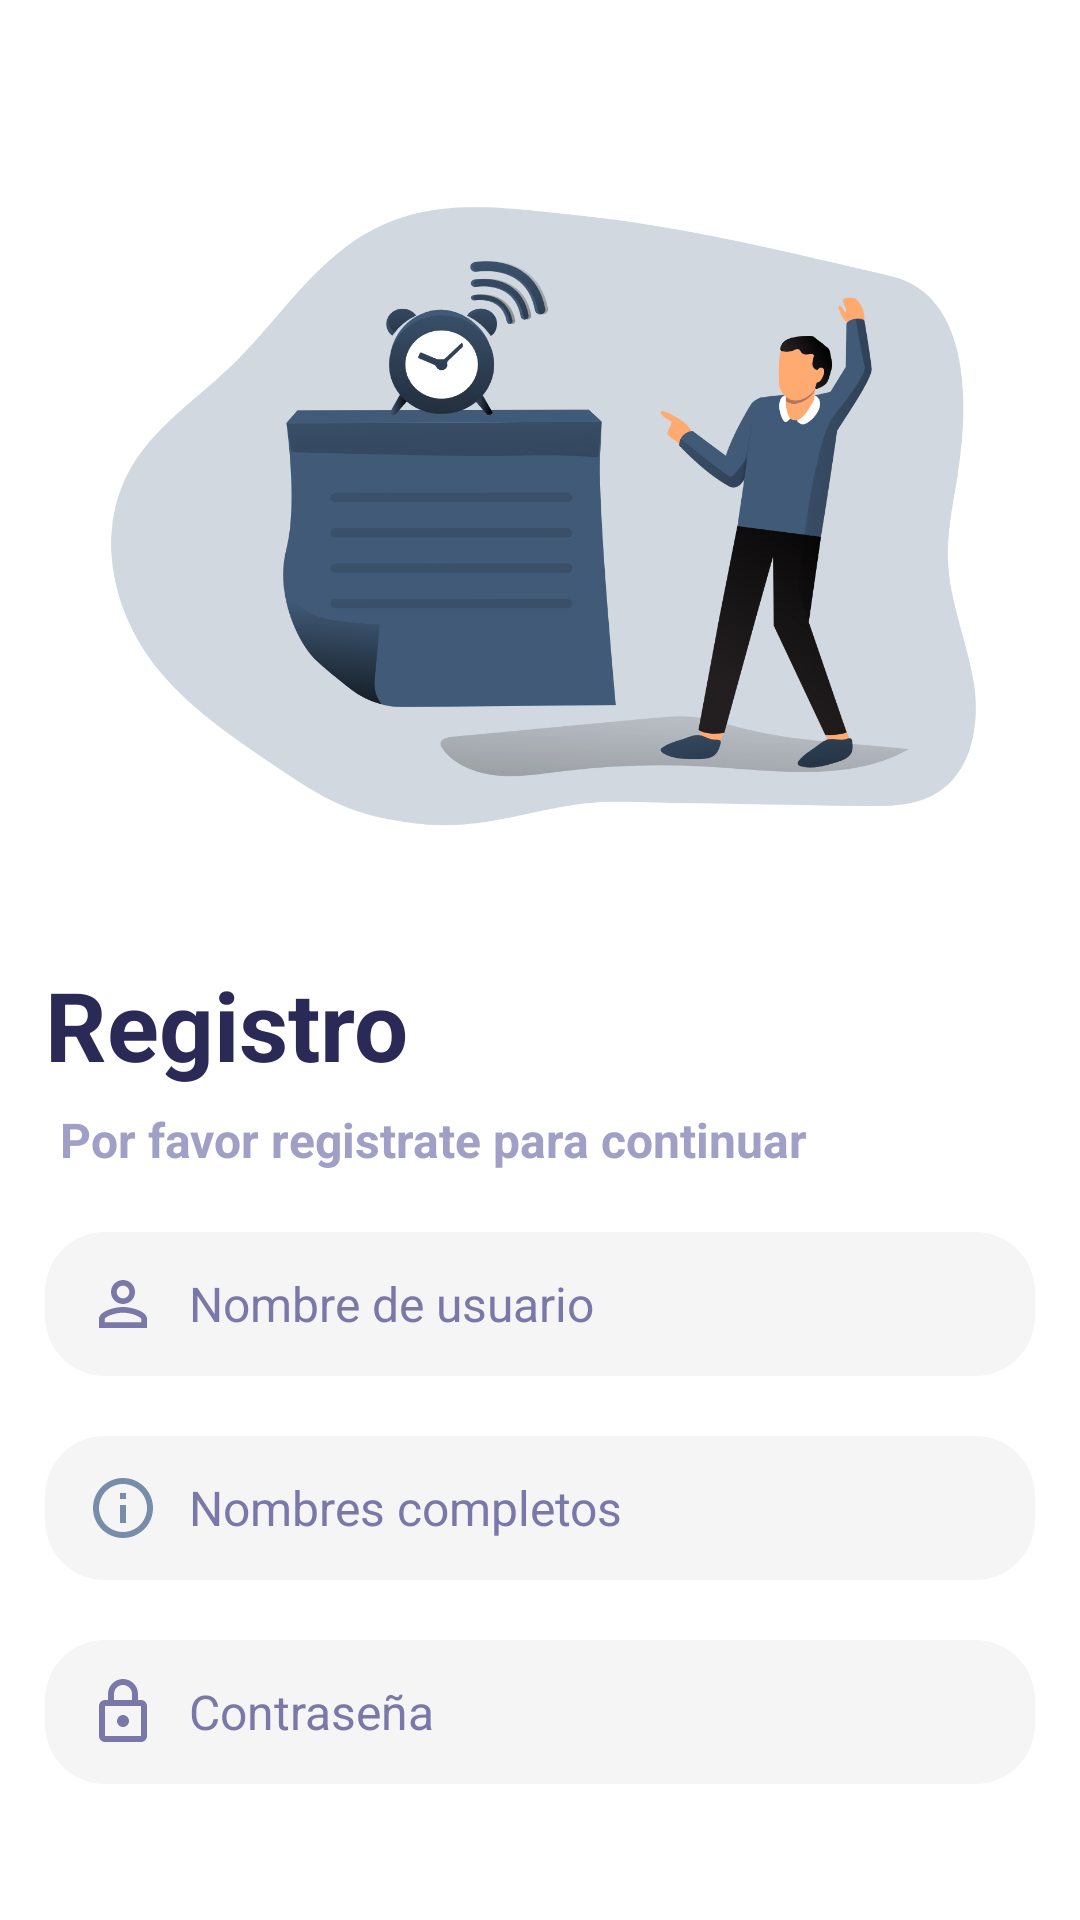

Reconstruct the res/layout file that produces this screen, plus the resources it refers to.
<!-- AndroidManifest.xml: application theme Theme.Notionaryv1 -->
<!-- res/layout/fragment_register.xml -->
<?xml version="1.0" encoding="utf-8"?>
<androidx.constraintlayout.widget.ConstraintLayout xmlns:android="http://schemas.android.com/apk/res/android"
    xmlns:app="http://schemas.android.com/apk/res-auto"
    xmlns:tools="http://schemas.android.com/tools"
    android:layout_width="match_parent"
    android:layout_height="match_parent"
    android:background="@color/white"
    tools:context=".fragments.login.RegisterFragment">

    <ImageView
        android:id="@+id/img_register"
        android:layout_width="300dp"
        android:layout_height="300dp"
        android:layout_marginTop="20dp"
        app:layout_constraintTop_toTopOf="parent"
        app:layout_constraintStart_toStartOf="parent"
        app:layout_constraintEnd_toEndOf="parent"
        android:src="@drawable/img_register"/>

    <TextView
        android:id="@+id/txt_register"
        android:layout_width="match_parent"
        android:layout_height="wrap_content"
        app:layout_constraintTop_toBottomOf="@+id/img_register"
        android:textSize="32sp"
        android:textStyle="bold"
        android:textColor="#2B2A57"
        android:text="Registro"
        android:layout_marginStart="15dp"
        android:layout_marginEnd="15dp"/>
    <TextView
        android:id="@+id/txt_login_sub"
        android:layout_width="match_parent"
        android:layout_height="wrap_content"
        app:layout_constraintTop_toBottomOf="@+id/txt_register"
        android:textStyle="bold"
        android:textSize="16sp"
        android:textColor="#A0A0C7"
        android:text="Por favor registrate para continuar"
        android:layout_marginTop="6dp"
        android:layout_marginStart="20dp"
        android:layout_marginEnd="20dp"/>
    <EditText
        android:id="@+id/edt_username"
        android:layout_width="match_parent"
        android:textColorHint="#7A77A9"
        android:textColor="#2B2A57"
        android:hint="Nombre de usuario"
        android:textSize="16sp"
        android:layout_height="wrap_content"
        android:background="@drawable/rounded_edt"
        android:layout_marginStart="15dp"
        android:layout_marginEnd="15dp"
        android:paddingHorizontal="14dp"
        android:paddingVertical="12dp"
        android:layout_marginTop="20dp"
        android:drawableStart="@drawable/ic_person"
        android:drawablePadding="10dp"
        app:layout_constraintTop_toBottomOf="@+id/txt_login_sub"/>
    <EditText
        android:id="@+id/edt_fullname"
        android:layout_width="match_parent"
        android:textColorHint="#7A77A9"
        android:textColor="#2B2A57"
        android:textSize="16sp"
        android:hint="Nombres completos"
        android:drawableStart="@drawable/ic_info"
        android:drawablePadding="10dp"
        android:layout_height="wrap_content"
        android:background="@drawable/rounded_edt"
        android:layout_marginStart="15dp"
        android:layout_marginEnd="15dp"
        android:paddingHorizontal="14dp"
        android:paddingVertical="12dp"
        android:layout_marginTop="20dp"
        app:layout_constraintTop_toBottomOf="@id/edt_username"/>
    <EditText
        android:id="@+id/edt_password"
        android:inputType="textPassword"
        android:layout_width="match_parent"
        android:textColorHint="#7A77A9"
        android:textColor="#2B2A57"
        android:textSize="16sp"
        android:hint="Contraseña"
        android:drawableStart="@drawable/ic_lock"
        android:drawablePadding="10dp"
        android:layout_height="wrap_content"
        android:background="@drawable/rounded_edt"
        android:layout_marginStart="15dp"
        android:layout_marginEnd="15dp"
        android:paddingHorizontal="14dp"
        android:paddingVertical="12dp"
        android:layout_marginTop="20dp"
        app:layout_constraintTop_toBottomOf="@id/edt_fullname"/>
    <Button
        android:id="@+id/btn_register"
        android:text="Registrarme"
        android:layout_height="wrap_content"
        android:textSize="16sp"
        android:layout_width="match_parent"
        android:paddingVertical="12dp"
        android:layout_marginStart="15dp"
        android:layout_marginEnd="15dp"
        android:layout_marginTop="20dp"
        app:backgroundTint="@null"
        android:background="@drawable/button_primary"
        android:textColor="@color/white"
        app:layout_constraintTop_toBottomOf="@id/edt_password"/>

    <LinearLayout
        android:layout_width="match_parent"
        android:layout_height="wrap_content"
        android:orientation="horizontal"
        android:layout_marginStart="20dp"
        android:layout_marginEnd="20dp"
        android:layout_marginTop="20dp"
        android:gravity="center"
        app:layout_constraintTop_toBottomOf="@+id/btn_register">

        <TextView
            android:id="@+id/txt_login_3"
            android:layout_width="wrap_content"
            android:layout_height="wrap_content"
            app:layout_constraintTop_toBottomOf="@+id/btn_login"
            android:textSize="16sp"
            android:textColor="#778DA9"
            android:text="¿Ya estás registrado? "/>
        <TextView
            android:id="@+id/btn_to_login"
            android:layout_width="wrap_content"
            android:layout_height="wrap_content"
            app:layout_constraintTop_toBottomOf="@+id/btn_login"
            android:textSize="16sp"
            android:textStyle="bold"
            android:textColor="#625BC3"
            android:text="Inicia sesión"/>
    </LinearLayout>

</androidx.constraintlayout.widget.ConstraintLayout>
<!-- resources referenced by this layout -->
<resources>
  <color name="white">#FFFFFFFF</color>
  <!-- drawable ic_info (drawable) -->
  <vector xmlns:android="http://schemas.android.com/apk/res/android" android:height="24dp" android:tint="#778DA9" android:viewportHeight="24" android:viewportWidth="24" android:width="24dp">
        
      <path android:fillColor="@android:color/white" android:pathData="M11,7h2v2h-2V7zM11,11h2v6h-2V11zM12,2C6.48,2 2,6.48 2,12s4.48,10 10,10s10,-4.48 10,-10S17.52,2 12,2zM12,20c-4.41,0 -8,-3.59 -8,-8s3.59,-8 8,-8s8,3.59 8,8S16.41,20 12,20z"/>
      
  </vector>
  <!-- drawable ic_lock (drawable) -->
  <vector xmlns:android="http://schemas.android.com/apk/res/android" android:height="24dp" android:tint="#7A77A9" android:viewportHeight="24" android:viewportWidth="24" android:width="24dp">
        
      <path android:fillColor="@android:color/white" android:pathData="M18,8h-1L17,6c0,-2.76 -2.24,-5 -5,-5S7,3.24 7,6v2L6,8c-1.1,0 -2,0.9 -2,2v10c0,1.1 0.9,2 2,2h12c1.1,0 2,-0.9 2,-2L20,10c0,-1.1 -0.9,-2 -2,-2zM9,6c0,-1.66 1.34,-3 3,-3s3,1.34 3,3v2L9,8L9,6zM18,20L6,20L6,10h12v10zM12,17c1.1,0 2,-0.9 2,-2s-0.9,-2 -2,-2 -2,0.9 -2,2 0.9,2 2,2z"/>
      
  </vector>
  <!-- drawable ic_person (drawable) -->
  <vector xmlns:android="http://schemas.android.com/apk/res/android" android:height="24dp" android:tint="#7A77A9" android:viewportHeight="24" android:viewportWidth="24" android:width="24dp">
        
      <path android:fillColor="@android:color/white" android:pathData="M12,5.9c1.16,0 2.1,0.94 2.1,2.1s-0.94,2.1 -2.1,2.1S9.9,9.16 9.9,8s0.94,-2.1 2.1,-2.1m0,9c2.97,0 6.1,1.46 6.1,2.1v1.1L5.9,18.1L5.9,17c0,-0.64 3.13,-2.1 6.1,-2.1M12,4C9.79,4 8,5.79 8,8s1.79,4 4,4 4,-1.79 4,-4 -1.79,-4 -4,-4zM12,13c-2.67,0 -8,1.34 -8,4v3h16v-3c0,-2.66 -5.33,-4 -8,-4z"/>
      
  </vector>
  <!-- drawable img_register: png bitmap (drawable, 197465 bytes) -->
  <!-- drawable rounded_edt (drawable) -->
  <?xml version="1.0" encoding="utf-8"?>
  <shape xmlns:android="http://schemas.android.com/apk/res/android">
      <solid android:color="#F5F5F5" />
      <corners android:radius="20dp" />
      <stroke android:width="0dp" android:color="@android:color/transparent" />
  </shape>
  <style name="Theme.Notionaryv1" parent="Base.Theme.Notionaryv1" />
  <style name="Base.Theme.Notionaryv1" parent="Theme.Material3.DayNight.NoActionBar">
           Customize your light theme here.
  
           <item name="colorPrimary">@color/primary</item>
      </style>
  <color name="primary">#625BC3</color>
</resources>
